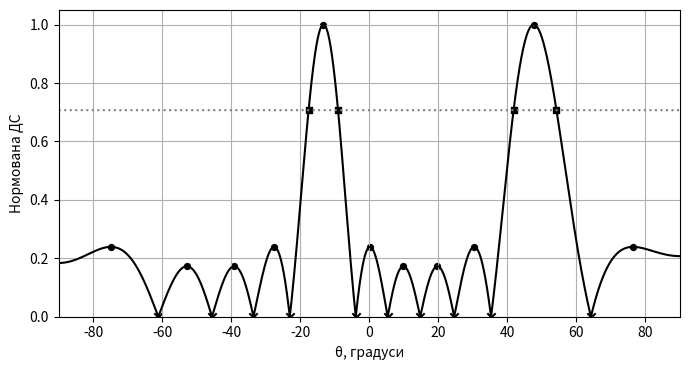
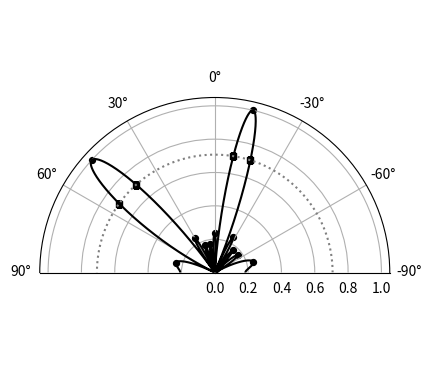
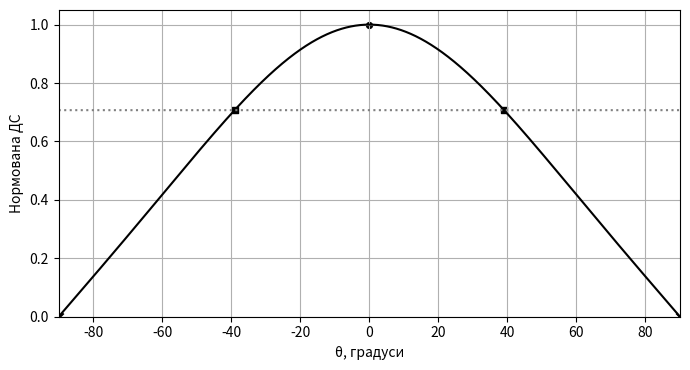
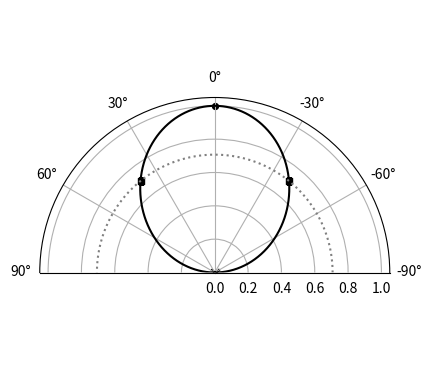

Write the Python code that produced these figures, in order.
import numpy as np
import matplotlib.pyplot as plt
from scipy.signal import find_peaks
from scipy.optimize import brentq, minimize_scalar
lam,d,a,N=.031,.032,.023,6
lg=lam/np.sqrt(1-(lam/(2*a))**2)
k=2*np.pi/lam
xi=2*np.pi*d/lg
def E(t):
    return abs(np.mean(np.exp(1j*np.arange(N)*np.expand_dims(k*d*np.sin(t)-xi,-1)),axis=-1))
def H(t):
    c=np.cos(t)
    return abs(np.divide(np.cos(np.pi/2*np.sin(t)),c,out=np.zeros_like(c),where=abs(c)>1e-10))
if __name__=='__main__':
    print('lambda_g, k, xi',lg,k,xi)
    t=np.linspace(-np.pi/2,np.pi/2,36001)
    for name,f in [('E',E),('H',H)]:
        y=f(t)
        p=np.array([minimize_scalar(lambda x:-f(x),bounds=(t[i-1],t[i+1]),method='bounded').x for i in find_peaks(y)[0]])
        z=np.array([minimize_scalar(f,bounds=(t[i-1],t[i+1]),method='bounded').x for i in find_peaks(-y)[0]]) if name=='E' else np.array([-np.pi/2,np.pi/2])
        h=np.array([brentq(lambda x:f(x)-1/np.sqrt(2),t[i],t[i+1]) for i in np.where((y[:-1]-1/np.sqrt(2))*(y[1:]-1/np.sqrt(2))<0)[0]])
        print(name,'peaks',np.degrees(p),f(p),'zeros',np.degrees(z),'half',np.degrees(h))
        for polar in (False,True):
            fig,ax=plt.subplots(figsize=(7,3.8),subplot_kw={'projection':'polar'} if polar else {})
            cv=lambda x:x if polar else np.degrees(x)
            ax.plot(cv(t),y,color='black')
            ax.scatter(cv(p),f(p),color='black',s=18)
            ax.scatter(cv(z),np.zeros(len(z)),marker='x',color='black')
            ax.scatter(cv(h),np.full(len(h),1/np.sqrt(2)),marker='s',color='black',s=15)
            ax.plot(cv(t),np.full(len(t),1/np.sqrt(2)),':',color='gray')
            ax.set_ylim(0,1.05); ax.grid(True)
            if polar:
                ax.set_theta_zero_location('N'); ax.set_thetamin(-90); ax.set_thetamax(90)
            else: ax.set(xlabel='θ, градуси',ylabel='Нормована ДС',xlim=(-90,90))
            fig.tight_layout()
            fig.savefig(f'slot_{name}_'+('polar' if polar else 'linear')+'.png',dpi=160)
            plt.close(fig)
